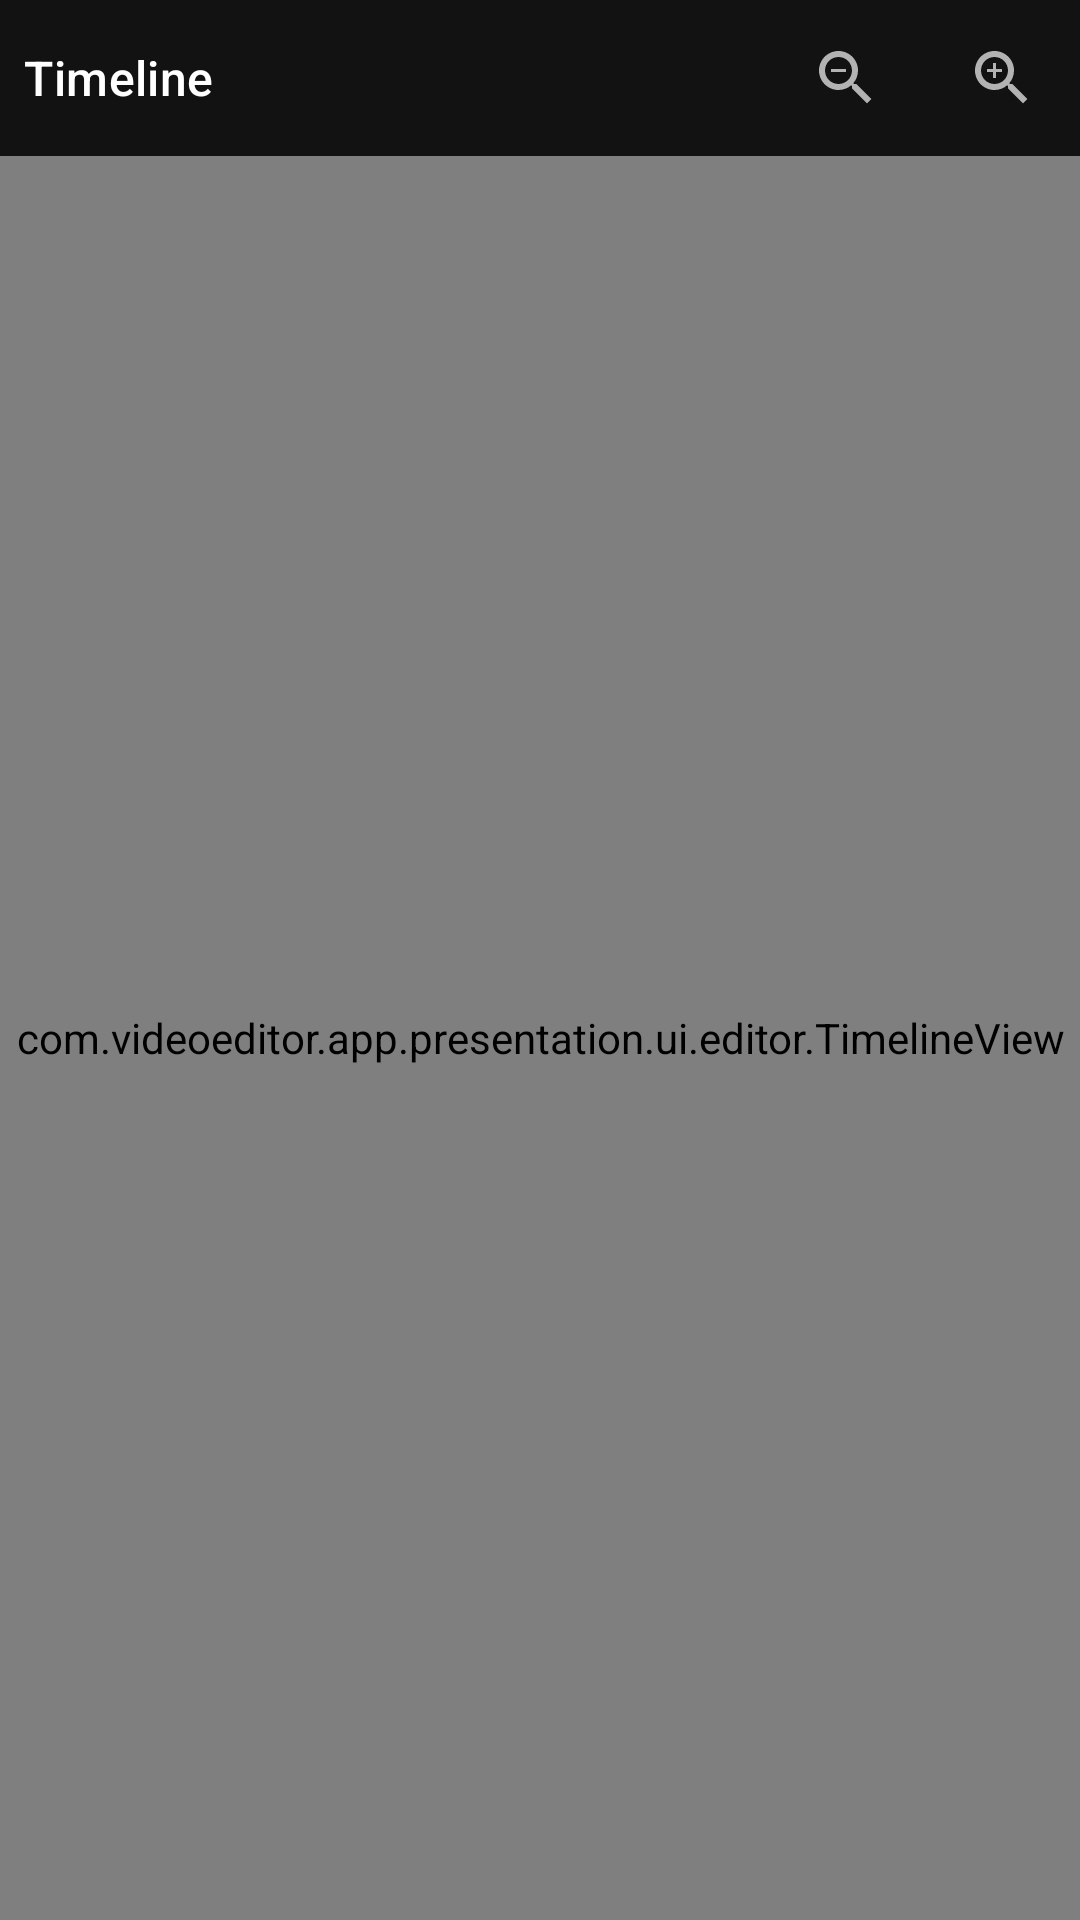

Write the Android layout XML for this screen, with the resource values it uses.
<!-- AndroidManifest.xml: application theme Theme.VideoEditorApp -->
<!-- res/layout/fragment_timeline.xml -->
<?xml version="1.0" encoding="utf-8"?>
<LinearLayout xmlns:android="http://schemas.android.com/apk/res/android"
    xmlns:app="http://schemas.android.com/apk/res-auto"
    xmlns:tools="http://schemas.android.com/tools"
    android:layout_width="match_parent"
    android:layout_height="match_parent"
    android:background="@color/background"
    android:orientation="vertical">

    
    <LinearLayout
        android:layout_width="match_parent"
        android:layout_height="wrap_content"
        android:gravity="center_vertical"
        android:orientation="horizontal"
        android:padding="@dimen/spacing_sm">

        <TextView
            android:layout_width="0dp"
            android:layout_height="wrap_content"
            android:layout_weight="1"
            android:text="@string/tab_timeline"
            android:textAppearance="@style/TextAppearance.VideoEditor.Subtitle"
            android:textColor="@color/text_primary" />

        <ImageButton
            android:id="@+id/btnZoomOut"
            android:layout_width="36dp"
            android:layout_height="36dp"
            android:background="?attr/selectableItemBackgroundBorderless"
            android:contentDescription="@string/tooltip_zoom_out"
            android:src="@drawable/ic_zoom_out"
            app:tint="@color/text_secondary" />

        <TextView
            android:id="@+id/tvZoomLevel"
            android:layout_width="wrap_content"
            android:layout_height="wrap_content"
            android:layout_marginHorizontal="@dimen/spacing_sm"
            android:textColor="@color/text_secondary"
            android:textSize="12sp"
            tools:text="100%" />

        <ImageButton
            android:id="@+id/btnZoomIn"
            android:layout_width="36dp"
            android:layout_height="36dp"
            android:background="?attr/selectableItemBackgroundBorderless"
            android:contentDescription="@string/tooltip_zoom_in"
            android:src="@drawable/ic_zoom_in"
            app:tint="@color/text_secondary" />

    </LinearLayout>

    
    <HorizontalScrollView
        android:id="@+id/timelineScrollView"
        android:layout_width="match_parent"
        android:layout_height="match_parent"
        android:fillViewport="true"
        android:scrollbars="none">

        <com.videoeditor.app.presentation.ui.editor.TimelineView
            android:id="@+id/timelineView"
            android:layout_width="match_parent"
            android:layout_height="match_parent"
            android:background="@color/timeline_background" />

    </HorizontalScrollView>

</LinearLayout>
<!-- resources referenced by this layout -->
<resources>
  <color name="background">#121212</color>
  <color name="text_primary">#FFFFFF</color>
  <color name="text_secondary">#B3B3B3</color>
  <color name="timeline_background">#1A1A1A</color>
  <dimen name="spacing_sm">8dp</dimen>
  <!-- drawable ic_zoom_in (drawable) -->
  <?xml version="1.0" encoding="utf-8"?>
  <vector xmlns:android="http://schemas.android.com/apk/res/android"
      android:width="24dp"
      android:height="24dp"
      android:viewportWidth="24"
      android:viewportHeight="24"
      android:tint="@color/on_surface">
      <path
          android:fillColor="@android:color/white"
          android:pathData="M15.5,14h-0.79l-0.28,-0.27C15.41,12.59 16,11.11 16,9.5 16,5.91 13.09,3 9.5,3S3,5.91 3,9.5 5.91,16 9.5,16c1.61,0 3.09,-0.59 4.23,-1.57l0.27,0.28v0.79l5,4.99L20.49,19l-4.99,-5zM9.5,14C7.01,14 5,11.99 5,9.5S7.01,5 9.5,5 14,7.01 14,9.5 11.99,14 9.5,14z" />
      <path
          android:fillColor="@android:color/white"
          android:pathData="M12,10H10V12H9V10H7V9H9V7H10V9H12V10Z" />
  </vector>
  <!-- drawable ic_zoom_out (drawable) -->
  <?xml version="1.0" encoding="utf-8"?>
  <vector xmlns:android="http://schemas.android.com/apk/res/android"
      android:width="24dp"
      android:height="24dp"
      android:viewportWidth="24"
      android:viewportHeight="24"
      android:tint="@color/on_surface">
      <path
          android:fillColor="@android:color/white"
          android:pathData="M15.5,14h-0.79l-0.28,-0.27C15.41,12.59 16,11.11 16,9.5 16,5.91 13.09,3 9.5,3S3,5.91 3,9.5 5.91,16 9.5,16c1.61,0 3.09,-0.59 4.23,-1.57l0.27,0.28v0.79l5,4.99L20.49,19l-4.99,-5zM9.5,14C7.01,14 5,11.99 5,9.5S7.01,5 9.5,5 14,7.01 14,9.5 11.99,14 9.5,14z" />
      <path
          android:fillColor="@android:color/white"
          android:pathData="M7,9H12V10H7z" />
  </vector>
  <string name="tab_timeline">Timeline</string>
  <string name="tooltip_zoom_in">Zoom In</string>
  <string name="tooltip_zoom_out">Zoom Out</string>
  <style name="TextAppearance.VideoEditor.Subtitle" parent="TextAppearance.Material3.TitleMedium">
          <item name="android:textColor">@color/text_secondary</item>
      </style>
  <color name="on_surface">#FFFFFF</color>
  <color name="primary">#7C4DFF</color>
  <color name="primary_variant">#651FFF</color>
  <color name="on_primary">#FFFFFF</color>
  <color name="secondary">#00E5FF</color>
  <color name="secondary_variant">#00B8D4</color>
  <color name="on_secondary">#000000</color>
  <color name="surface">#1E1E1E</color>
  <color name="surface_variant">#2D2D2D</color>
  <color name="on_background">#FFFFFF</color>
  <color name="on_surface_variant">#B3B3B3</color>
  <color name="error">#FF5252</color>
  <color name="on_error">#FFFFFF</color>
  <color name="ripple_color">#407C4DFF</color>
</resources>
